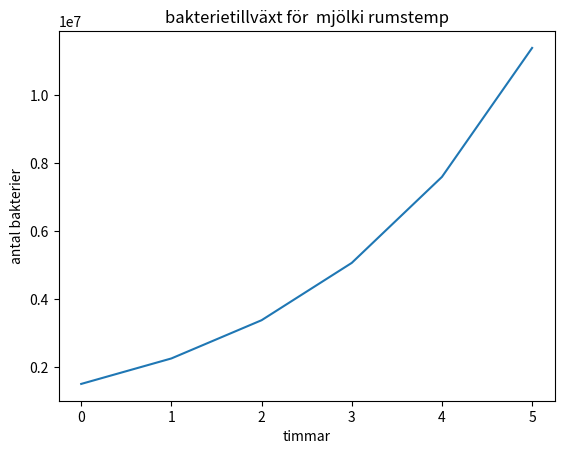

Python code for this plot:
'''
Mjölkuppgift - while


1L mjölk 1 500 000 bakterier i rumstemp
 bakterier ökar med 50% per timme i rumstemp.
Mjölk surnar vid 10 000 000 st
Hur många timmar?
'''
import matplotlib.pyplot as plt
import numpy as np

bakterier = 1.5e6
surt = 1e7
faktor = 1.5
timmar = 0

y_bakterier = [bakterier]

while bakterier < surt:
    bakterier= faktor*bakterier
    y_bakterier.append(bakterier)
    timmar +=1

x_timmar = np.arange(timmar+1)


print(x_timmar)
print (f"Antal tillar tills mjölken surna är {timmar} timmar rumstemperatur.")
print(y_bakterier)

plt.plot(x_timmar, y_bakterier)
plt.xlabel("timmar")
plt.ylabel("antal bakterier")
plt.title("bakterietillväxt för  mjölki rumstemp")
plt.show()